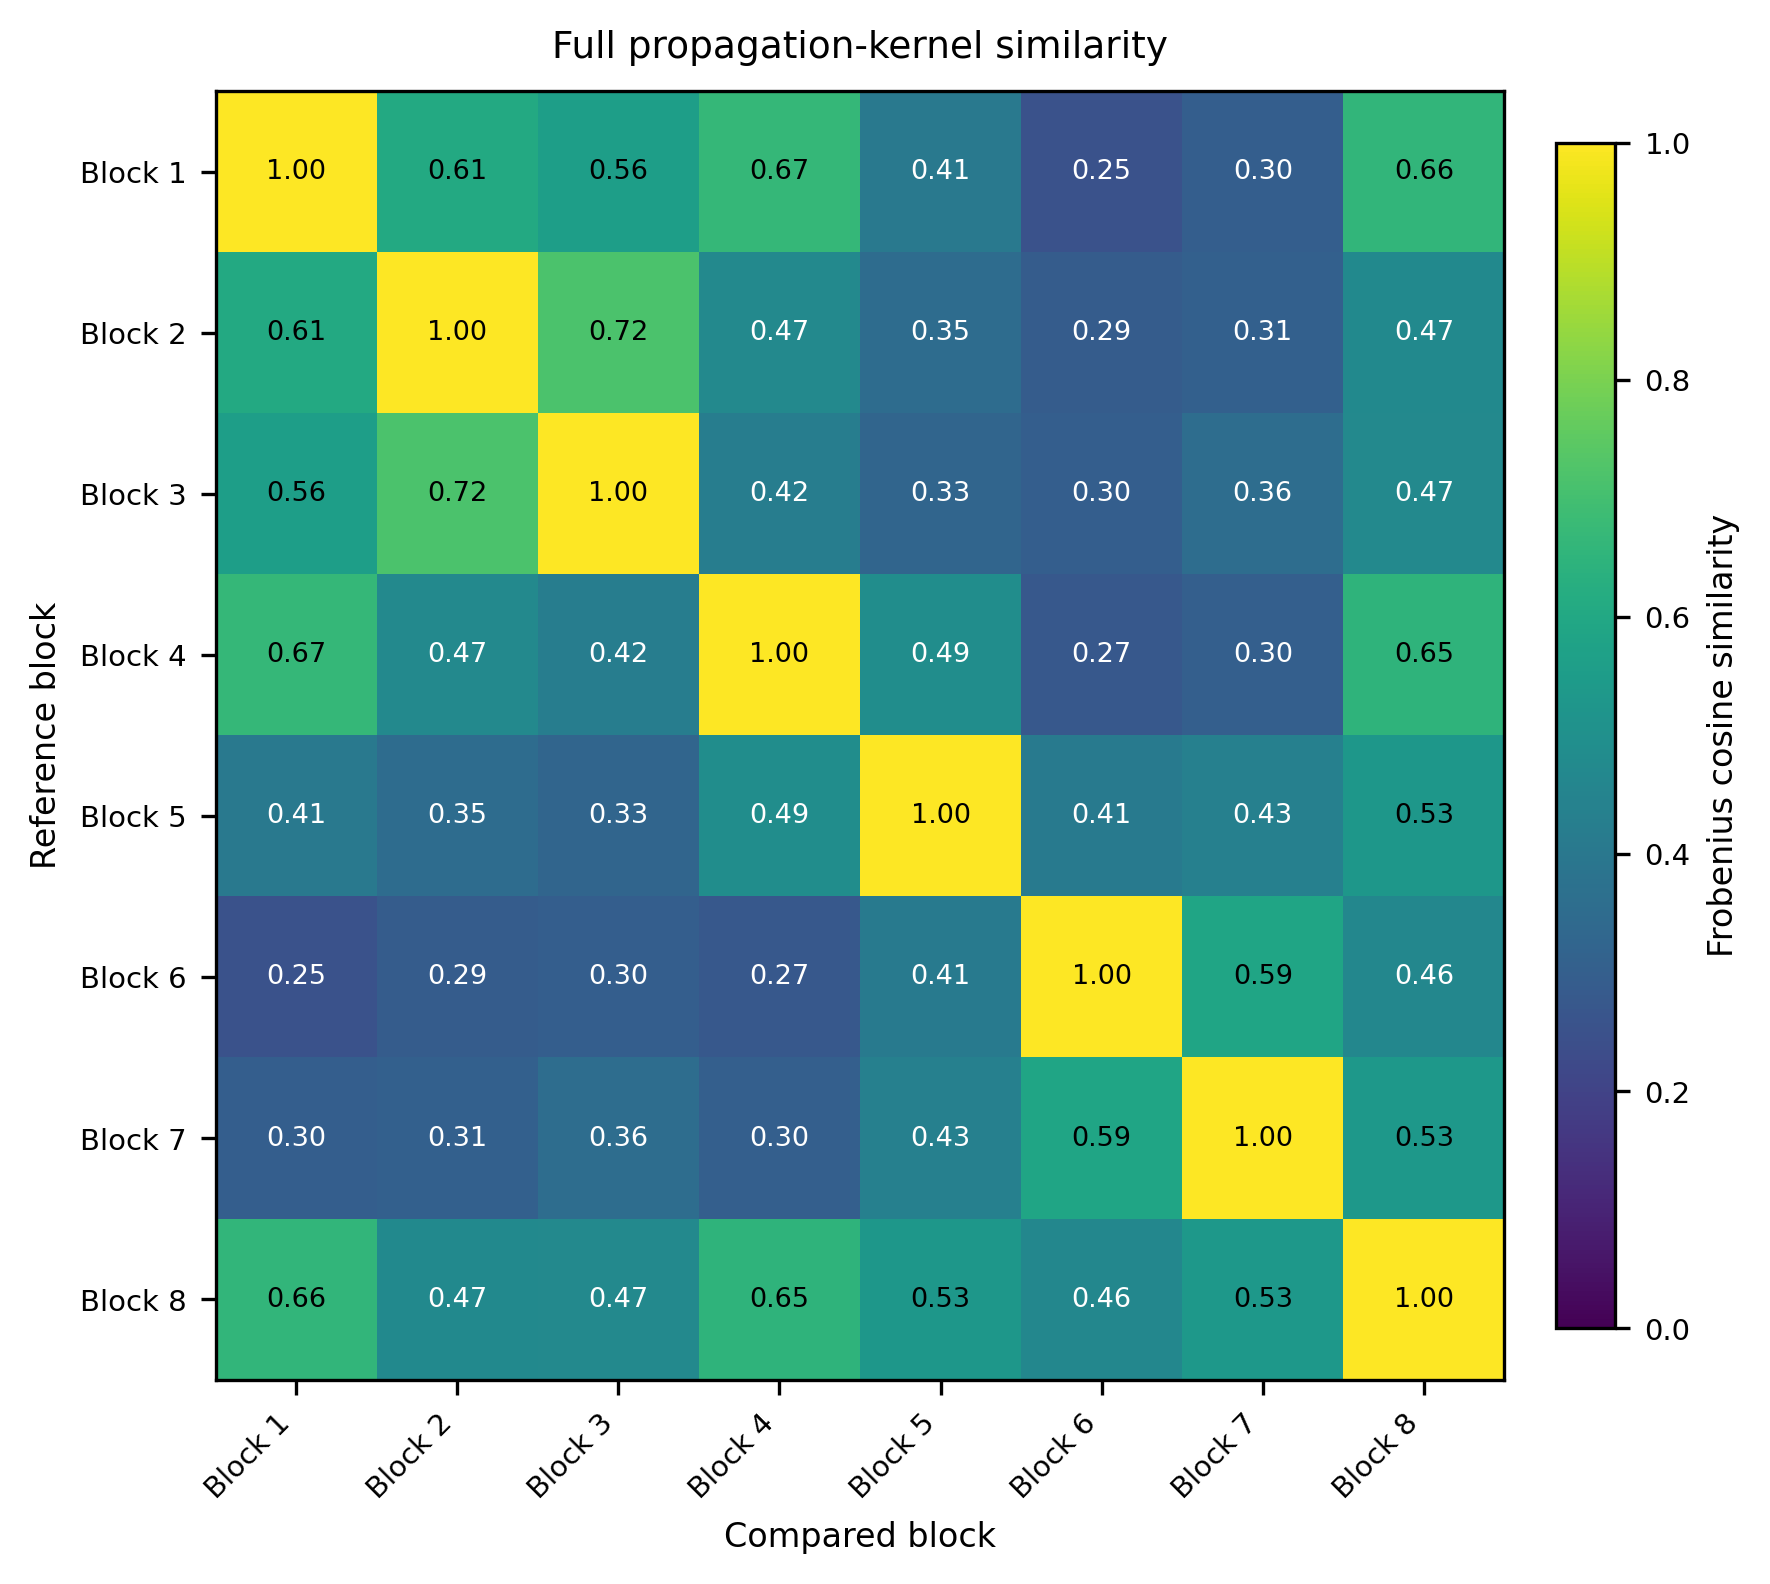

Values plotted in this chart, from the file beside it:
, Block 1, Block 2, Block 3, Block 4, Block 5, Block 6, Block 7, Block 8
Block 1, 1, 0.6091, 0.5597, 0.667, 0.4052, 0.2534, 0.2992, 0.6571
Block 2, 0.6091, 1, 0.7167, 0.4699, 0.3536, 0.2919, 0.3055, 0.475
Block 3, 0.5597, 0.7167, 1, 0.4224, 0.3267, 0.3005, 0.359, 0.4689
Block 4, 0.667, 0.4699, 0.4224, 1, 0.4895, 0.2744, 0.3008, 0.6488
Block 5, 0.4052, 0.3536, 0.3267, 0.4895, 1, 0.4078, 0.4347, 0.5308
Block 6, 0.2534, 0.2919, 0.3005, 0.2744, 0.4078, 1, 0.5866, 0.4619
Block 7, 0.2992, 0.3055, 0.359, 0.3008, 0.4347, 0.5866, 1, 0.5349
Block 8, 0.6571, 0.475, 0.4689, 0.6488, 0.5308, 0.4619, 0.5349, 1
